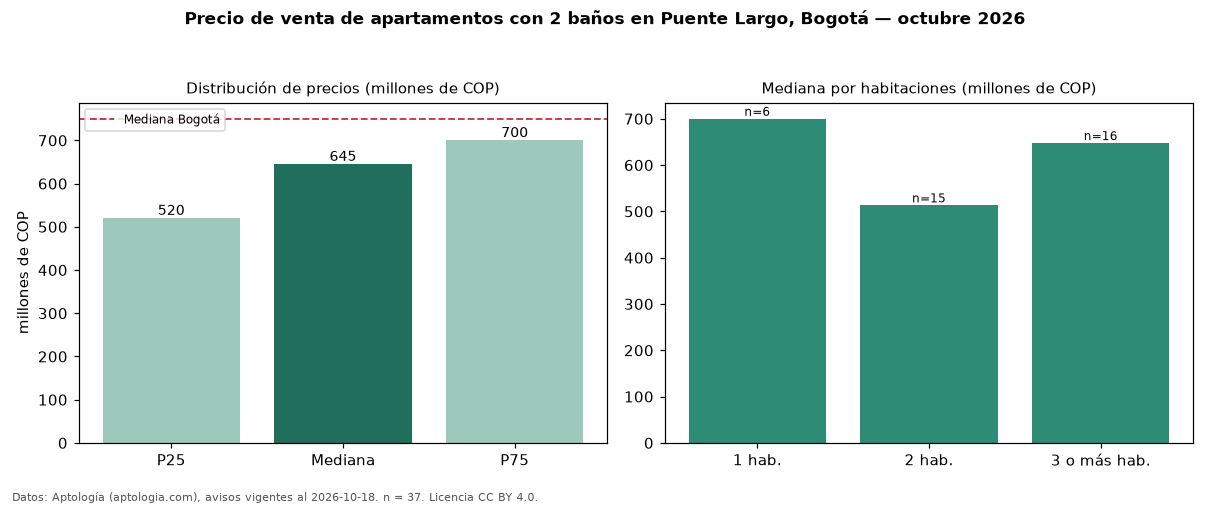

The data file committed next to this chart (first rows):
seccion, metrica, valor, moneda, n
filtro, ban2, con 2 baños, , 37
precio, p25, 520000000, COP, 37
precio, mediana, 645000000, COP, 37
precio, p75, 700000000, COP, 37
precio, minimo, 375000000, COP, 37
precio, maximo, 899000000, COP, 37
m2, mediana_precio_m2, 6203922, COP, 37
m2, area_mediana_m2, 95.0, m2, 37
admin, mediana_admin_mes, 636000, COP, 33
banos, mediana_banos, 2.0, , 
parqueadero, pct_con_parqueadero, 100.0, %, 36
estrato, estrato_mas_frecuente, 5, , 36
habitaciones, 1, 700000000, COP, 6
habitaciones, 2, 513000000, COP, 15
habitaciones, 3+, 647500000, COP, 16
ciudad, mediana_ciudad_referencia, 750000000, COP, 
ciudad, mediana_m2_ciudad, 7261905, COP, 
fuente, fecha_datos, 2026-10-18, , 
fuente, atribucion, https://www.aptologia.com/venta/bogota/p…, , 
fuente, licencia, CC BY 4.0, , 
